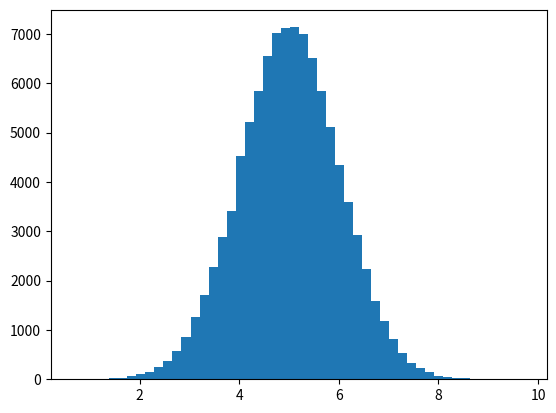

Reproduce this figure in Python. (Note: this script raises an exception after producing the figure.)
#coding=utf-8
import random
import math
import matplotlib.pyplot as plt
from mpl_toolkits.mplot3d import Axes3D
from scipy.stats import multivariate_normal
#多元正态分布，方差和协方差
#cov:
#σ21   ρσ1σ2 
#ρσ1σ2 σ22
#多元正态分布
samplesource = multivariate_normal(mean=[5,-1], cov=[[1,0.5],[0.5,2]])

def p_ygivenx(x, m1, m2, s1, s2):
    #得到正态分布的随机数,均值，方差
    #每一变量的条件概率为
    #P(x2|x1)=Norm(μ2+ρσ2/σ1(x1−μ1),(1−ρ2)σ22)
    return (random.normalvariate(m2 + rho * s2 / s1 * (x - m1), math.sqrt(1 - rho ** 2) * s2))

def p_xgiveny(y, m1, m2, s1, s2):
    #得到正态分布的随机数,均值，方差
    #每一变量的条件概率为，这个可以通过公式推导出来
    #P(x1|x2)=Norm(μ1+ρσ1/σ2(x2−μ2),(1−ρ2)σ21)
    return (random.normalvariate(m1 + rho * s1 / s2 * (y - m2), math.sqrt(1 - rho ** 2) * s1))

N = 5000
K = 20
x_res = []
y_res = []
z_res = []
m1 = 5#第一个高斯分布的均值u1，对应上面的mean=[5,-1]
m2 = -1#第二个高斯分布的均值u2，对应上面的mean=[5,-1]
s1 = 1#第一个高斯分布的协方差σ1，对应上面的cov=[[1,0.5],[0.5,2]
s2 = 2#第二个高斯分布的协方差σ2，对应上面的cov=[[1,0.5],[0.5,2]

rho = 0.5#个高斯分布的协方差系数ρ，对应上面的cov=[[1,0.5],[0.5,2]
y = m2

for i in range(N):
    for j in range(K):
        #得到正态分布的随机数
        #进行x,y的交替采样
        x = p_xgiveny(y, m1, m2, s1, s2)#先固定第二个高斯分布的参数，从条件分布中采样第一个高斯的样本
        y = p_ygivenx(x, m1, m2, s1, s2)#固定第一个高斯分布的参数，从条件分布中采样第二个高斯的样本
        #得到多元正态分布的概率值
        z = samplesource.pdf([x,y])
        
        x_res.append(x)
        y_res.append(y)
        z_res.append(z)

num_bins = 50
plt.hist(x_res, num_bins, normed=1, facecolor='green', alpha=0.5)
plt.hist(y_res, num_bins, normed=1, facecolor='red', alpha=0.5)
plt.scatter(x_res, z_res)
plt.scatter(y_res, z_res)
plt.title('Histogram')
plt.show()

fig = plt.figure()
ax = Axes3D(fig, rect=[0, 0,1.5,1.5], elev=30, azim=20)
ax.scatter(x_res, y_res, z_res,marker='o')
plt.show()
